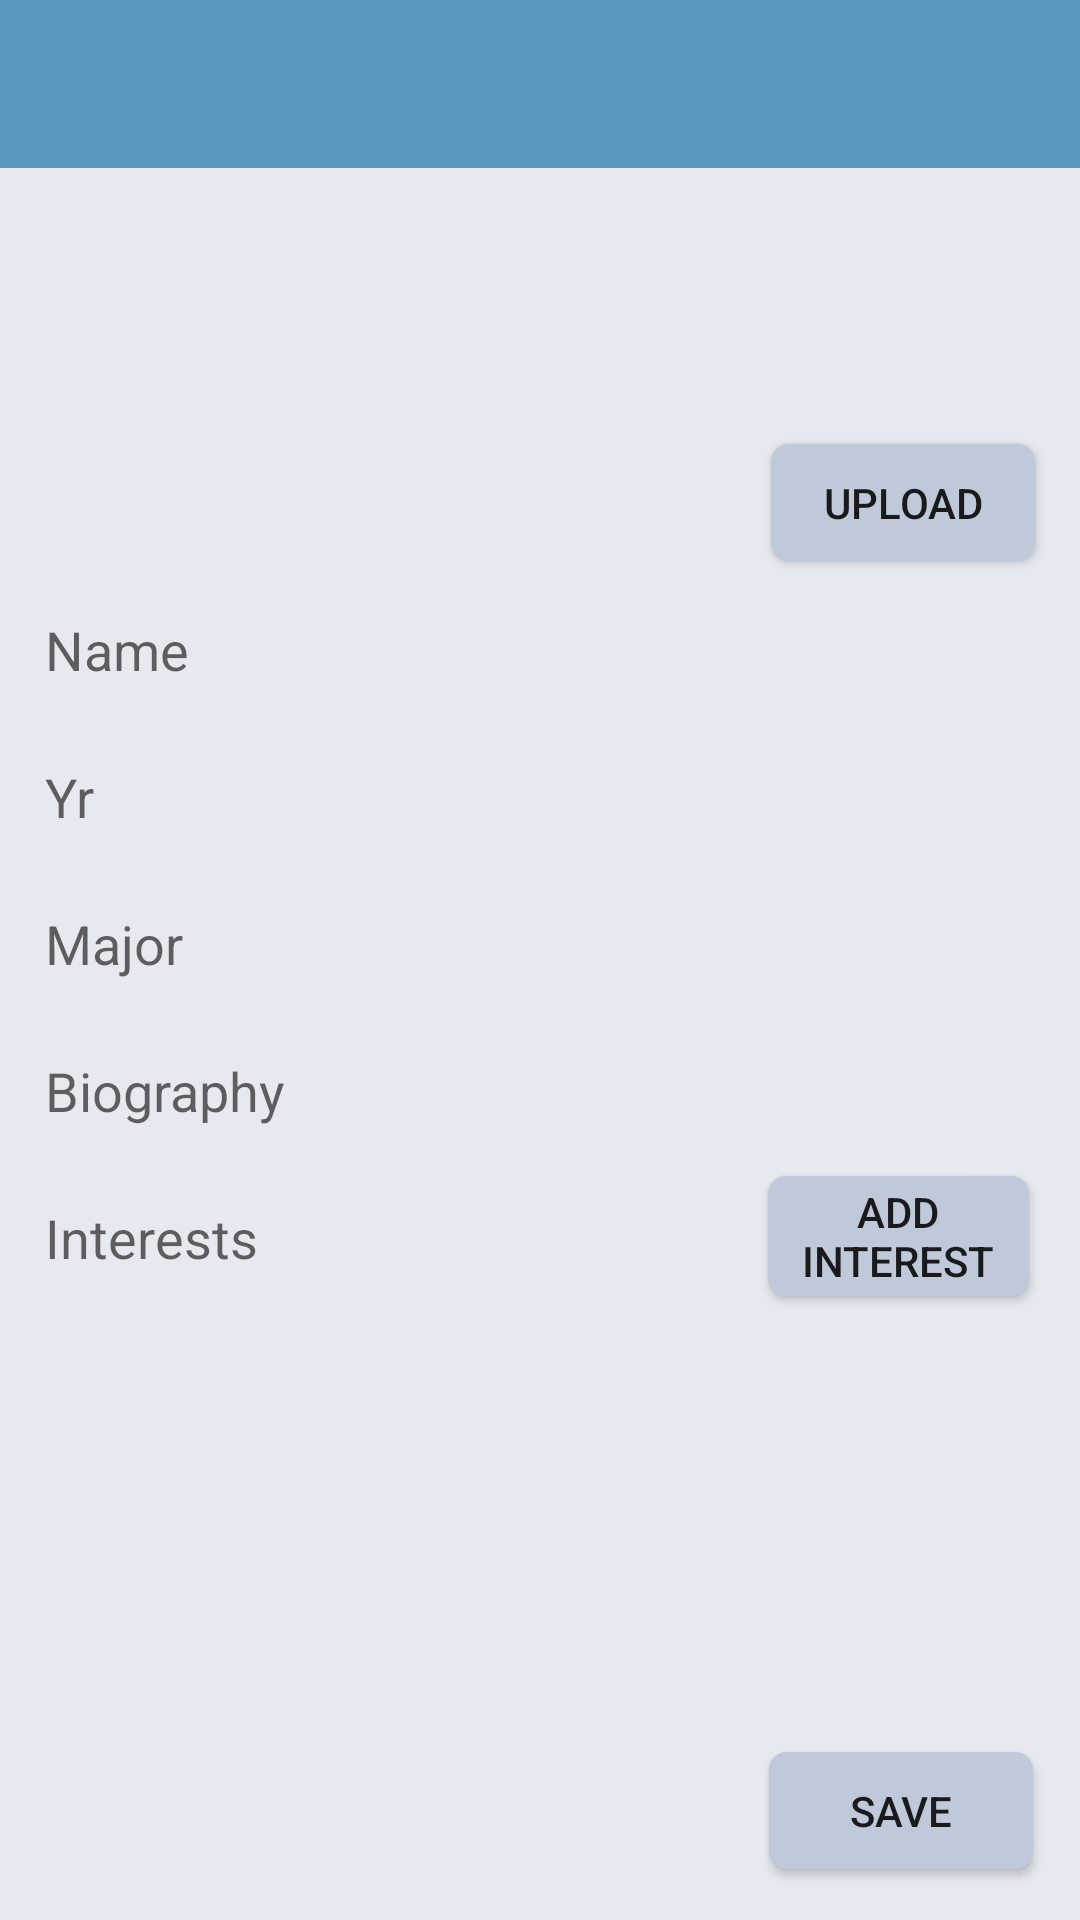

Produce the Android XML layout that renders to this screen, including the resource entries it uses.
<!-- AndroidManifest.xml: application theme AppTheme -->
<!-- res/layout/activity_profile__edit.xml -->
<?xml version="1.0" encoding="utf-8"?>
<android.support.constraint.ConstraintLayout xmlns:android="http://schemas.android.com/apk/res/android"
    xmlns:app="http://schemas.android.com/apk/res-auto"
    xmlns:tools="http://schemas.android.com/tools"
    android:id="@+id/clayout"
    android:layout_width="match_parent"
    android:layout_height="match_parent"
    android:background="@color/grayback"
    tools:context=".Profile_Edit">

    <android.support.v7.widget.Toolbar
        android:id="@+id/toolbar"
        android:layout_width="match_parent"
        android:layout_height="wrap_content"
        android:background="@color/background"
        android:padding="10dp" />

    <ImageView
        android:id="@+id/Profile_img"
        android:layout_width="136dp"
        android:layout_height="125dp"
        android:layout_marginTop="60dp"
        app:layout_constraintEnd_toEndOf="parent"
        app:layout_constraintStart_toStartOf="parent"
        app:layout_constraintTop_toTopOf="parent"
        app:srcCompat="@mipmap/ic_launcher_round" />

    <EditText
        android:id="@+id/Name_editText"
        android:layout_width="wrap_content"
        android:layout_height="39dp"
        android:layout_marginLeft="15dp"
        android:layout_marginStart="15dp"
        android:layout_marginTop="12dp"
        android:ems="10"
        android:hint="Name"
        android:inputType="textPersonName"
        android:maxLength="20"
        android:background="@drawable/roundtext"
        app:layout_constraintStart_toStartOf="parent"
        app:layout_constraintTop_toBottomOf="@+id/Profile_img" />

    <EditText
        android:id="@+id/Bio_editText"
        android:layout_width="wrap_content"
        android:layout_height="39dp"
        android:layout_marginLeft="15dp"
        android:layout_marginStart="15dp"
        android:layout_marginTop="10dp"
        android:ems="10"
        android:hint="Biography"
        android:background="@drawable/roundtext"
        android:inputType="textMultiLine"
        android:maxLength="150"
        app:layout_constraintStart_toStartOf="parent"
        app:layout_constraintTop_toBottomOf="@+id/Major_editText" />

    <EditText
        android:id="@+id/Year_editText"
        android:layout_width="87dp"
        android:layout_height="39dp"
        android:layout_marginLeft="15dp"
        android:layout_marginStart="15dp"
        android:layout_marginTop="10dp"
        android:ems="10"
        android:hint="Yr"
        android:background="@drawable/roundtext"
        android:inputType="text"
        android:maxLength="2"
        app:layout_constraintStart_toStartOf="parent"
        app:layout_constraintTop_toBottomOf="@+id/Name_editText" />

    <EditText
        android:id="@+id/Major_editText"
        android:layout_width="wrap_content"
        android:layout_height="39dp"
        android:layout_marginLeft="15dp"
        android:layout_marginStart="15dp"
        android:layout_marginTop="10dp"
        android:ems="10"
        android:hint="Major"
        android:background="@drawable/roundtext"
        android:inputType="text"
        android:maxLength="20"
        app:layout_constraintStart_toStartOf="parent"
        app:layout_constraintTop_toBottomOf="@+id/Year_editText" />

    <EditText
        android:id="@+id/Interests_editText"
        android:layout_width="216dp"
        android:layout_height="39dp"
        android:layout_marginLeft="15dp"
        android:layout_marginStart="15dp"
        android:layout_marginTop="10dp"
        android:ems="10"
        android:background="@drawable/roundtext"
        android:hint="Interests"
        android:inputType="textMultiLine"
        app:layout_constraintStart_toStartOf="parent"
        app:layout_constraintTop_toBottomOf="@+id/Bio_editText" />

    <Button
        android:id="@+id/save"
        android:layout_width="88dp"
        android:layout_height="39dp"
        android:layout_marginBottom="15dp"
        android:layout_marginEnd="15dp"
        android:layout_marginLeft="8dp"
        android:layout_marginRight="15dp"
        android:layout_marginStart="8dp"
        android:layout_marginTop="8dp"
        android:background="@drawable/roundbutton"
        android:text="Save"
        app:layout_constraintBottom_toBottomOf="parent"
        app:layout_constraintEnd_toEndOf="parent"
        app:layout_constraintHorizontal_bias="0.98"
        app:layout_constraintStart_toEndOf="@+id/Interests_ListView"
        app:layout_constraintTop_toBottomOf="@+id/addInterests_Button"
        app:layout_constraintVertical_bias="0.986" />

    <Button
        android:id="@+id/addInterests_Button"
        android:layout_width="87dp"
        android:layout_height="40dp"
        android:layout_marginEnd="15dp"
        android:layout_marginLeft="8dp"
        android:layout_marginRight="15dp"
        android:layout_marginStart="8dp"
        android:layout_marginTop="392dp"
        android:background="@drawable/roundbutton"
        android:text="Add Interest"
        app:layout_constraintEnd_toEndOf="parent"
        app:layout_constraintHorizontal_bias="0.9"
        app:layout_constraintStart_toEndOf="@+id/Interests_editText"
        app:layout_constraintTop_toTopOf="parent" />

    <ListView
        android:id="@+id/Interests_ListView"
        style="@style/Widget.AppCompat.Light.ListView.DropDown"
        android:layout_width="214dp"
        android:layout_height="0dp"
        android:layout_marginBottom="15dp"
        android:layout_marginLeft="8dp"
        android:layout_marginStart="8dp"
        android:maxLength="20"
        app:layout_constraintBottom_toBottomOf="parent"
        app:layout_constraintStart_toStartOf="parent"
        app:layout_constraintTop_toBottomOf="@+id/Interests_editText" />

    <Button
        android:id="@+id/buttonUpload"
        android:layout_width="88dp"
        android:layout_height="39dp"
        android:layout_marginBottom="8dp"
        android:layout_marginEnd="15dp"
        android:layout_marginLeft="8dp"
        android:layout_marginRight="15dp"
        android:layout_marginStart="8dp"
        android:layout_marginTop="8dp"
        android:background="@drawable/roundbutton"
        android:text="Upload"
        app:layout_constraintBottom_toTopOf="@+id/addInterests_Button"
        app:layout_constraintEnd_toEndOf="parent"
        app:layout_constraintHorizontal_bias="0.933"
        app:layout_constraintStart_toEndOf="@+id/Profile_img"
        app:layout_constraintTop_toTopOf="parent"
        app:layout_constraintVertical_bias="0.415" />

    <ScrollView
        android:layout_width="1dp"
        android:layout_height="1dp"
        android:layout_marginBottom="455dp"
        android:layout_marginEnd="328dp"
        android:layout_marginRight="328dp"
        android:scrollbarStyle="outsideOverlay"
        app:layout_constraintBottom_toBottomOf="parent"
        app:layout_constraintEnd_toEndOf="parent">

    </ScrollView>


</android.support.constraint.ConstraintLayout>
<!-- resources referenced by this layout -->
<resources>
  <color name="background">#5999bd</color>
  <color name="grayback">#e6e9ef</color>
  <!-- drawable roundbutton (drawable) -->
  <?xml version="1.0" encoding="utf-8"?>
  <shape xmlns:android="http://schemas.android.com/apk/res/android"
      android:shape="rectangle" >
  
      <corners
          android:bottomLeftRadius="30dp"
          android:bottomRightRadius="30dp"
          android:radius="60dp"
          android:topLeftRadius="30dp"
          android:topRightRadius="30dp" />
  
      <solid android:color="#CFCFCF" />
  
      <padding
          android:bottom="0dp"
          android:left="0dp"
          android:right="0dp"
          android:top="0dp" />
  
      <size
          android:height="50dp"
          android:width="130dp" />
  
      <solid android:color="@color/gray" />
      <corners android:radius="6dp" />
  
  </shape>
  <style name="AppTheme" parent="Theme.AppCompat.Light.NoActionBar">
          
          <item name="colorPrimary">@color/colorPrimary</item>
          <item name="colorPrimaryDark">@color/colorPrimaryDark</item>
          <item name="colorAccent">@color/colorAccent</item>
      </style>
  <color name="gray">#c0c9d9</color>
  <color name="colorPrimary">#3F51B5</color>
  <color name="colorPrimaryDark">#303F9F</color>
  <color name="colorAccent">#e6e9ef</color>
</resources>
